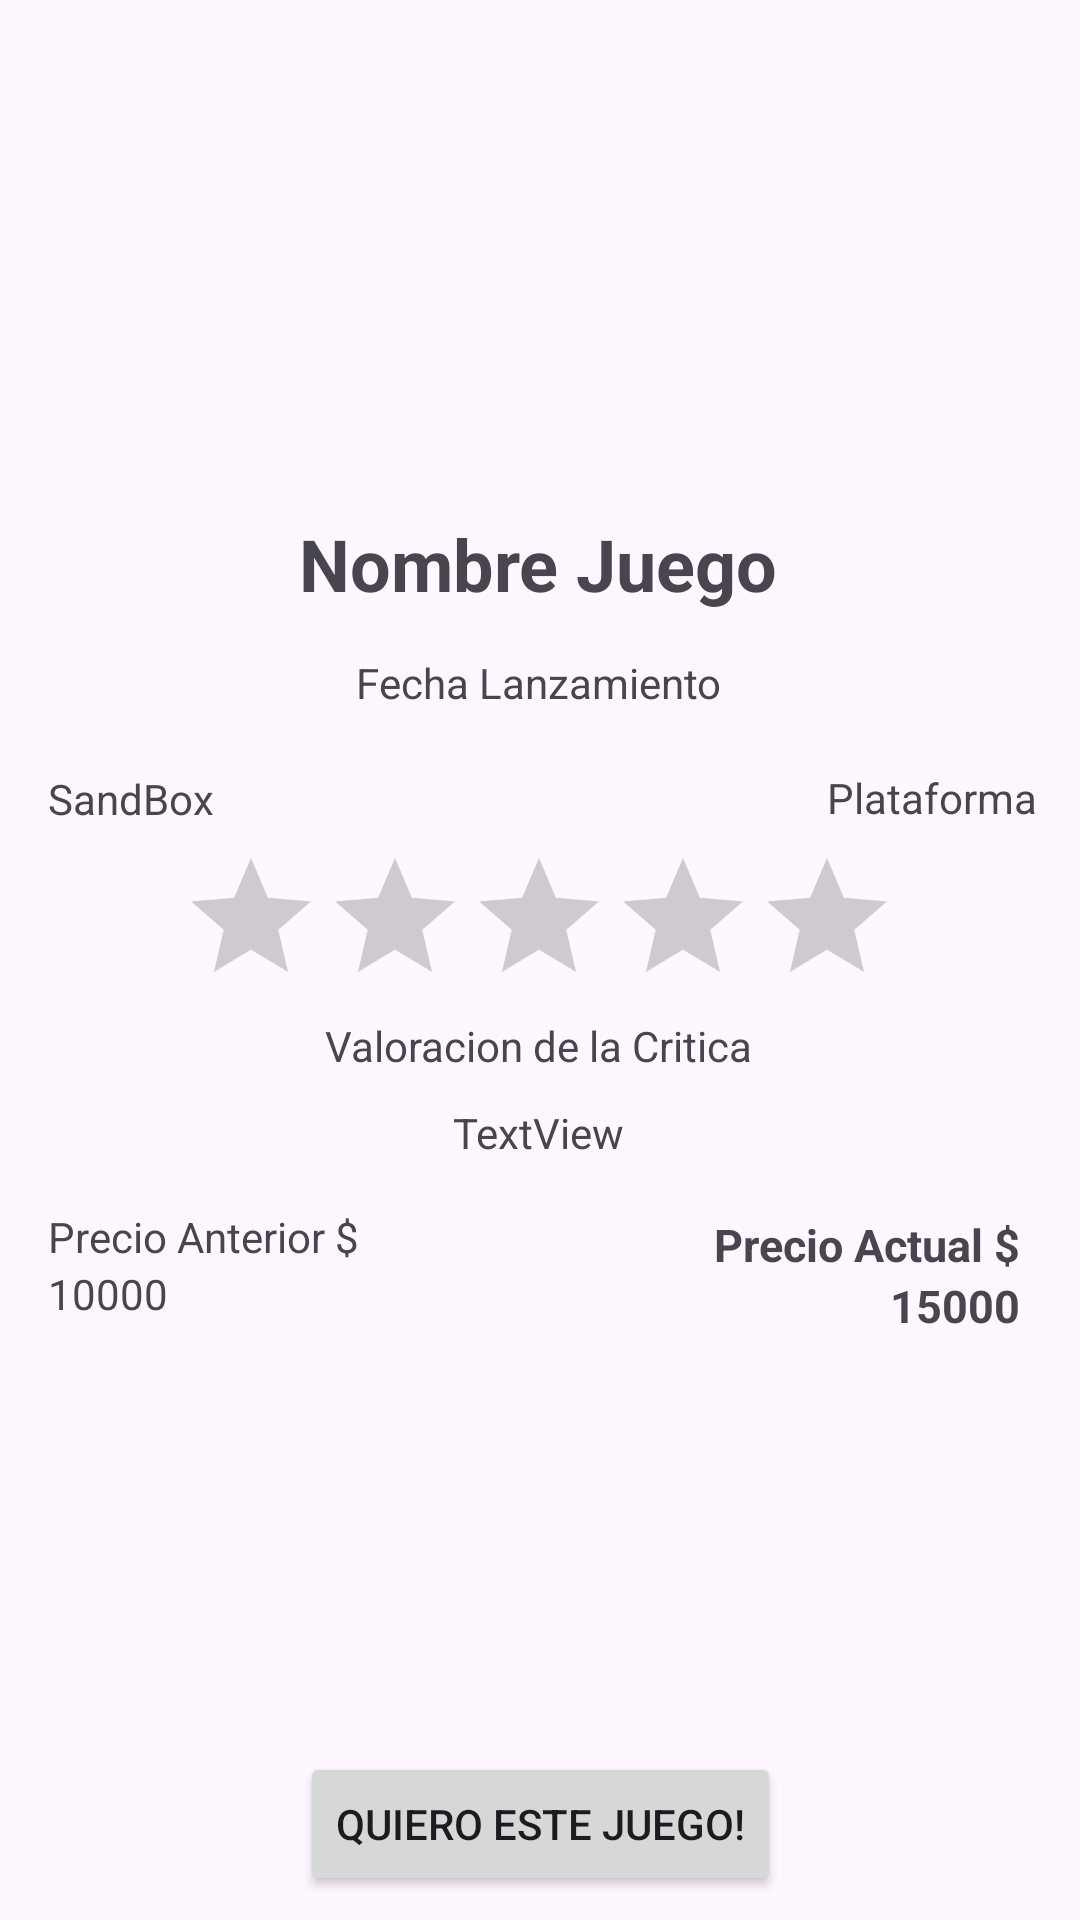

This screen was rendered from an Android layout file. Write that file and the resources it references.
<!-- AndroidManifest.xml: application theme Theme.ElixirGame -->
<!-- res/layout/activity_detail.xml -->
<?xml version="1.0" encoding="utf-8"?>
<androidx.constraintlayout.widget.ConstraintLayout xmlns:android="http://schemas.android.com/apk/res/android"
    xmlns:app="http://schemas.android.com/apk/res-auto"
    xmlns:tools="http://schemas.android.com/tools"
    android:id="@+id/main"
    android:layout_width="match_parent"
    android:layout_height="match_parent"
    tools:context=".presentation.view.detailvg.DetailActivity">

    <TextView
        android:id="@+id/txtNameGame"
        android:layout_width="wrap_content"
        android:layout_height="wrap_content"
        android:text="Nombre Juego"
        android:textSize="24sp"
        android:textStyle="bold"
        app:layout_constraintBottom_toTopOf="@+id/guideline5"
        app:layout_constraintEnd_toEndOf="parent"
        app:layout_constraintHorizontal_bias="0.498"
        app:layout_constraintStart_toStartOf="parent"
        app:layout_constraintTop_toTopOf="@+id/guideline4"
        app:layout_constraintVertical_bias="0.03" />

    <androidx.constraintlayout.widget.Guideline
        android:id="@+id/guideline4"
        android:layout_width="wrap_content"
        android:layout_height="wrap_content"
        android:orientation="horizontal"
        app:layout_constraintGuide_percent="0.25" />

    <androidx.constraintlayout.widget.Guideline
        android:id="@+id/guideline5"
        android:layout_width="wrap_content"
        android:layout_height="wrap_content"
        android:orientation="horizontal"
        app:layout_constraintGuide_percent="0.9" />

    <Button
        android:id="@+id/btnSendEmail"
        android:layout_width="wrap_content"
        android:layout_height="wrap_content"
        android:text="@string/take_game"
        app:layout_constraintBottom_toBottomOf="parent"
        app:layout_constraintEnd_toEndOf="parent"
        app:layout_constraintStart_toStartOf="parent"
        app:layout_constraintTop_toTopOf="@+id/guideline5" />

    <ImageView
        android:id="@+id/imageView"
        android:layout_width="0dp"
        android:layout_height="0dp"
        android:adjustViewBounds="true"
        app:layout_constraintBottom_toTopOf="@+id/guideline4"
        app:layout_constraintEnd_toEndOf="parent"
        app:layout_constraintStart_toStartOf="parent"
        app:layout_constraintTop_toTopOf="parent"
        tools:srcCompat="@tools:sample/backgrounds/scenic" />

    <TextView
        android:id="@+id/txtReleaseDate"
        android:layout_width="wrap_content"
        android:layout_height="wrap_content"
        android:layout_marginTop="14dp"
        android:text="Fecha Lanzamiento"
        app:layout_constraintBottom_toTopOf="@+id/guideline5"
        app:layout_constraintEnd_toEndOf="parent"
        app:layout_constraintHorizontal_bias="0.498"
        app:layout_constraintStart_toStartOf="parent"
        app:layout_constraintTop_toBottomOf="@+id/txtNameGame"
        app:layout_constraintVertical_bias="0.0"/>

    <TextView
        android:id="@+id/txtPlataform"
        android:layout_width="wrap_content"
        android:layout_height="wrap_content"
        android:text="Plataforma"
        app:layout_constraintBottom_toTopOf="@+id/guideline5"
        app:layout_constraintEnd_toEndOf="parent"
        app:layout_constraintHorizontal_bias="0.95"
        app:layout_constraintStart_toStartOf="parent"
        app:layout_constraintTop_toBottomOf="@+id/txtReleaseDate"
        app:layout_constraintVertical_bias="0.06" />

    <TextView
        android:id="@+id/txtGenre"
        android:layout_width="wrap_content"
        android:layout_height="wrap_content"
        android:layout_marginStart="16dp"
        android:text="SandBox"
        app:layout_constraintBottom_toTopOf="@+id/guideline5"
        app:layout_constraintStart_toStartOf="parent"
        app:layout_constraintTop_toBottomOf="@+id/txtReleaseDate"
        app:layout_constraintVertical_bias="0.061" />

    <RatingBar
        android:id="@+id/ratingBar"
        android:layout_width="wrap_content"
        android:layout_height="wrap_content"
        app:layout_constraintBottom_toTopOf="@+id/guideline5"
        app:layout_constraintEnd_toEndOf="parent"
        app:layout_constraintHorizontal_bias="0.497"
        app:layout_constraintStart_toStartOf="parent"
        app:layout_constraintTop_toBottomOf="@+id/txtReleaseDate"
        app:layout_constraintVertical_bias="0.159" />

    <TextView
        android:id="@+id/textView4"
        android:layout_width="wrap_content"
        android:layout_height="wrap_content"
        android:text="@string/metacritic"
        app:layout_constraintBottom_toTopOf="@+id/guideline5"
        app:layout_constraintEnd_toEndOf="parent"
        app:layout_constraintHorizontal_bias="0.498"
        app:layout_constraintStart_toStartOf="parent"
        app:layout_constraintTop_toBottomOf="@+id/ratingBar"
        app:layout_constraintVertical_bias="0.0" />

    <TextView
        android:id="@+id/txtMetacritic"
        android:layout_width="wrap_content"
        android:layout_height="wrap_content"
        android:text="TextView"
        app:layout_constraintBottom_toTopOf="@+id/guideline5"
        app:layout_constraintEnd_toEndOf="parent"
        app:layout_constraintHorizontal_bias="0.498"
        app:layout_constraintStart_toStartOf="parent"
        app:layout_constraintTop_toBottomOf="@+id/textView4"
        app:layout_constraintVertical_bias="0.05" />

    <TextView
        android:id="@+id/textView6"
        android:layout_width="wrap_content"
        android:layout_height="wrap_content"
        android:layout_marginStart="16dp"
        android:text="@string/last_price"
        app:layout_constraintBottom_toTopOf="@+id/guideline5"
        app:layout_constraintStart_toStartOf="parent"
        app:layout_constraintTop_toBottomOf="@+id/txtMetacritic"
        app:layout_constraintVertical_bias="0.092" />

    <TextView
        android:id="@+id/textView7"
        android:layout_width="wrap_content"
        android:layout_height="wrap_content"
        android:layout_marginTop="16dp"
        android:layout_marginEnd="20dp"
        android:text="@string/actual_price"
        android:textSize="15dp"
        android:textStyle="bold"
        app:layout_constraintBottom_toTopOf="@+id/guideline5"
        app:layout_constraintEnd_toEndOf="parent"
        app:layout_constraintTop_toBottomOf="@+id/txtMetacritic"
        app:layout_constraintVertical_bias="0.011" />

    <TextView
        android:id="@+id/txtLastPrice"
        android:layout_width="wrap_content"
        android:layout_height="wrap_content"
        android:layout_marginStart="16dp"
        android:text="10000"
        app:layout_constraintBottom_toTopOf="@+id/guideline5"
        app:layout_constraintStart_toStartOf="parent"
        app:layout_constraintTop_toBottomOf="@+id/textView6"
        app:layout_constraintVertical_bias="0.0" />

    <TextView
        android:id="@+id/txtNewPrice"
        android:layout_width="wrap_content"
        android:layout_height="wrap_content"
        android:layout_marginEnd="20dp"
        android:text="15000"
        android:textColor="@color/blue"
        android:textSize="15dp"
        android:textStyle="bold"
        app:layout_constraintBottom_toTopOf="@+id/guideline5"
        app:layout_constraintEnd_toEndOf="parent"
        app:layout_constraintTop_toBottomOf="@+id/textView7"
        app:layout_constraintVertical_bias="0.0" />

</androidx.constraintlayout.widget.ConstraintLayout>
<!-- resources referenced by this layout -->
<resources>
  <string name="actual_price">Precio Actual $</string>
  <string name="last_price">Precio Anterior $</string>
  <string name="metacritic">Valoracion de la Critica</string>
  <string name="take_game">Quiero este juego!</string>
  <style name="Theme.ElixirGame" parent="Base.Theme.ElixirGame" />
  <style name="Base.Theme.ElixirGame" parent="Theme.Material3.DayNight.NoActionBar">
          
          
      </style>
</resources>
